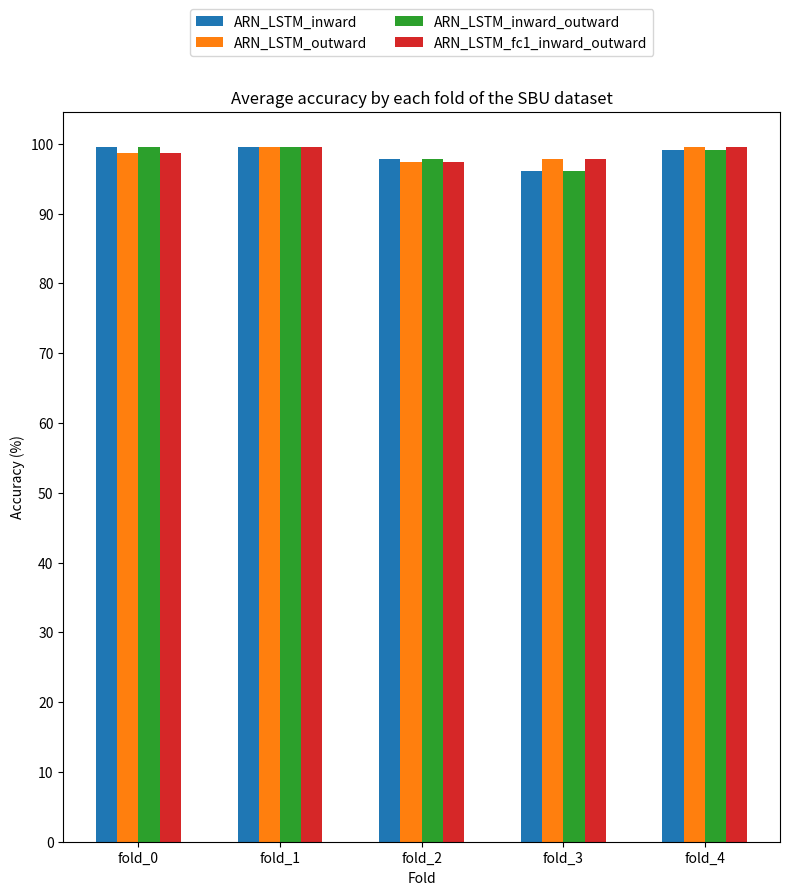

Generate this figure with matplotlib: (Note: this script raises an exception after producing the figure.)
import matplotlib.pyplot as plt
import numpy as np

#基于模型训练结果，绘制数据集的各fold数据集的平均识别率性能,竖直柱状图显示

# 类别标签
# SBU fold标签
labels = ['fold_0','fold_1','fold_2','fold_3','fold_4']

# ARN-LSTM_inward,ARN-LSTM_outward,ARN-LSTM_inward+outward 和 ARN-LSTM-fc1_inward+outward 的准确率数据 (将数据乘以 100 转换为百分比)
ARN_LSTM_inward = [0.9955947399139404,0.995652198791504,0.9778761267662048,0.9605262875556946,0.990783393383026]
ARN_LSTM_outward = [0.9867841601371765,0.9956521987915039,0.9734513163566589,0.9780701994895935,0.9953917264938354]
ARN_LSTM_inward_outward = [1.0,1.0,0.9955752491950988,0.9956140518188475,0.9953917264938354]
ARN_LSTM_fc1_inward_outward = [0.9691630005836487,0.9521738886833191,0.9601770043373108,0.9868420958518982,0.9723502397537231]

# 转换为百分数
ARN_LSTM_inward = [x * 100 for x in ARN_LSTM_inward]
ARN_LSTM_outward = [x * 100 for x in ARN_LSTM_outward]
ARN_LSTM_inward_outward = [x * 100 for x in ARN_LSTM_inward_outward]
ARN_LSTM_fc1_inward_outward = [x * 100 for x in ARN_LSTM_fc1_inward_outward]



# 定义柱状图的位置
x = np.arange(len(labels))
width = 0.15  # 每个柱子的宽度

# 创建子图
fig, ax = plt.subplots(figsize=(8, 9))

# # 画柱状图,水平显示
# rects1 = ax.barh(x - width/4, ARN_LSTM_inward, width, label='ARN_LSTM_inward')
# rects2 = ax.barh(x + width/4, ARN_LSTM_outward, width, label='ARN_LSTM_outward')
# rects3 = ax.barh(x + width/4, ARN_LSTM_inward, width, label='ARN_LSTM_inward_outward')
# rects4 = ax.barh(x + width/4, ARN_LSTM_outward, width, label='ARN_LSTM_fc1_inward_outward')

# 画柱状图,垂直显示
rects1 = ax.bar(x - width*1.5, ARN_LSTM_inward, width, label='ARN_LSTM_inward')
rects2 = ax.bar(x - width*0.5, ARN_LSTM_outward, width, label='ARN_LSTM_outward')
rects3 = ax.bar(x + width*0.5, ARN_LSTM_inward, width, label='ARN_LSTM_inward_outward')
rects4 = ax.bar(x + width*1.5, ARN_LSTM_outward, width, label='ARN_LSTM_fc1_inward_outward')


# 添加标签、标题和自定义x轴刻度
ax.set_ylabel('Accuracy (%)') # The ARN-LSTM_inward method accurancy of 11 mutual actions on NTU RGB+D 60
ax.set_xlabel('Fold')
ax.set_title('Average accuracy by each fold of the SBU dataset')
ax.set_xticks(x)
ax.set_xticklabels(labels)
ax.legend()

# 设置 y 轴刻度每 10% 显示一次
ax.set_yticks(np.arange(0, 101, 10))

# 显示百分数格式的 y 轴标签
ax.xaxis.set_major_formatter(plt.FuncFormatter(lambda y, _: f'fold_{int(y)}'))

# 旋转 X 轴标签以使其垂直显示
# plt.xticks(rotation=45)

# 调整图例的位置，将其放在图形外部的顶部
ax.legend(loc='upper center', bbox_to_anchor=(0.5, 1.15), ncol=2)

# 调整布局
fig.tight_layout()

plt.savefig(r'/demo/ARN-LSTM/plot_figures_results/SBU/ARN-LSTM-all_avg_acc_each_fold.png',dpi=300,bbox_inches='tight')  #保存并命名图片
# 显示图像
plt.show()
